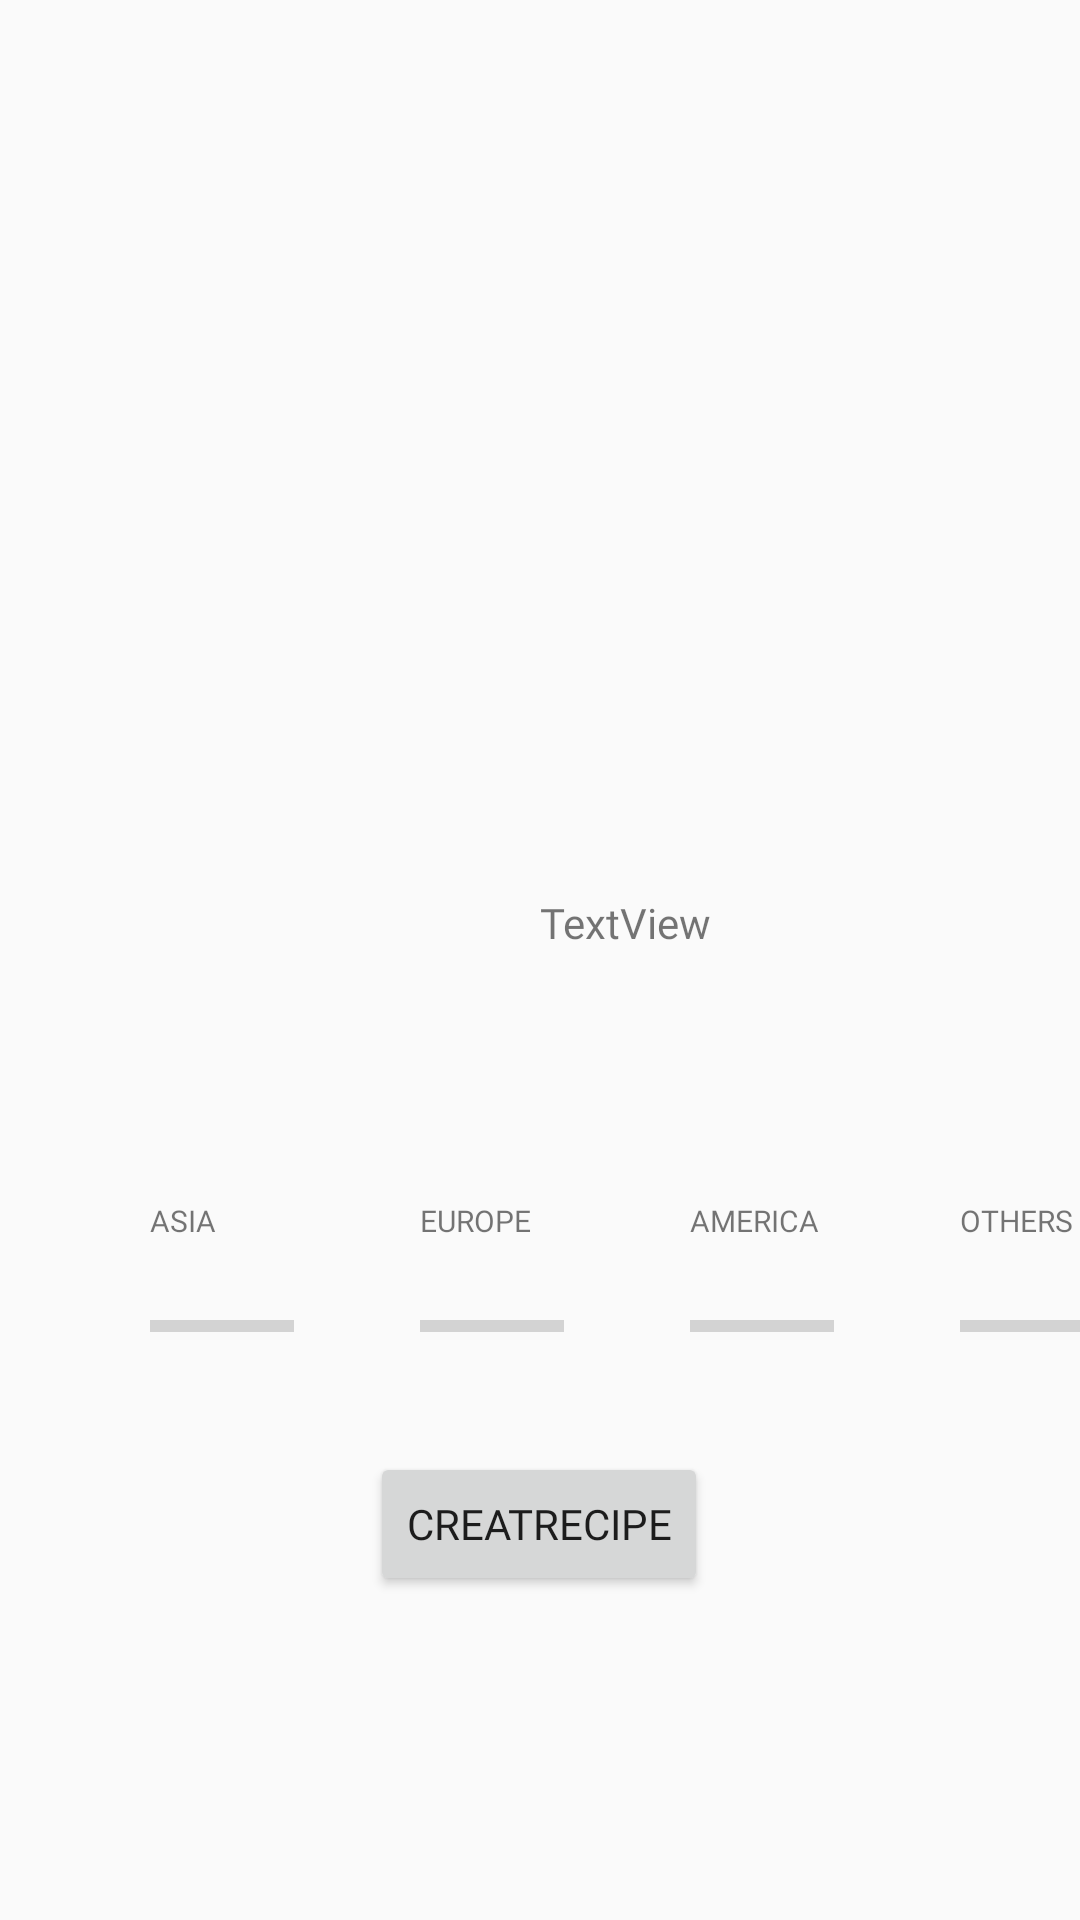

Reconstruct the res/layout file that produces this screen, plus the resources it refers to.
<!-- AndroidManifest.xml: application theme Theme.TravelRecipe -->
<!-- res/layout/fragment_home.xml -->
<?xml version="1.0" encoding="utf-8"?>
<androidx.constraintlayout.widget.ConstraintLayout xmlns:android="http://schemas.android.com/apk/res/android"
    xmlns:app="http://schemas.android.com/apk/res-auto"
    xmlns:tools="http://schemas.android.com/tools"
    android:id="@+id/fragment_home"
    android:layout_width="match_parent"
    android:layout_height="match_parent">

    <ImageView
        android:id="@+id/imageView2"
        android:layout_width="50dp"
        android:layout_height="50dp"
        android:layout_marginStart="90dp"
        android:clickable="true"
        android:onClick="onImgContinent2_Clicked"
        android:visibility="visible"
        app:layout_constraintStart_toStartOf="@+id/imageView1"
        app:layout_constraintTop_toTopOf="@+id/imageView1" />

    <ImageView
        android:id="@+id/imageView3"
        android:layout_width="50dp"
        android:layout_height="50dp"
        android:layout_marginStart="180dp"
        android:clickable="true"
        android:onClick="onImgContinent3_Clicked"
        android:visibility="visible"
        app:layout_constraintStart_toStartOf="@+id/imageView1"
        app:layout_constraintTop_toTopOf="@+id/imageView1" />

    <ImageView
        android:id="@+id/imageView4"
        android:layout_width="50dp"
        android:layout_height="50dp"
        android:layout_marginStart="270dp"
        android:clickable="true"
        android:onClick="onImgContinent4_Clicked"
        android:visibility="visible"
        app:layout_constraintStart_toStartOf="@+id/imageView1"
        app:layout_constraintTop_toTopOf="@+id/imageView1" />

    <ImageView
        android:id="@+id/profileImage"
        android:layout_width="100dp"
        android:layout_height="100dp"
        android:layout_marginTop="168dp"
        android:scaleType="centerCrop"
        android:visibility="visible"
        app:layout_constraintEnd_toEndOf="parent"
        app:layout_constraintHorizontal_bias="0.501"
        app:layout_constraintStart_toStartOf="parent"
        app:layout_constraintTop_toTopOf="parent"
        tools:srcCompat="@tools:sample/avatars" />

    <TextView
        android:id="@+id/usernameTextview"
        android:layout_width="wrap_content"
        android:layout_height="wrap_content"
        android:layout_marginStart="180dp"
        android:layout_marginTop="30dp"
        android:fontFamily="@font/baloo_paaji"
        android:text="TextView"
        app:layout_constraintStart_toStartOf="parent"
        app:layout_constraintTop_toBottomOf="@+id/profileImage" />

    <ImageView
        android:id="@+id/imageView1"
        android:layout_width="50dp"
        android:layout_height="50dp"
        android:layout_marginStart="50dp"
        android:layout_marginTop="350dp"
        android:clickable="true"
        android:onClick="onImgContinent1_Clicked"
        android:visibility="visible"
        app:layout_constraintStart_toStartOf="parent"
        app:layout_constraintTop_toTopOf="parent" />

    <ProgressBar
        android:id="@+id/progressBar1"
        style="?android:attr/progressBarStyleHorizontal"
        android:layout_width="wrap_content"
        android:layout_height="wrap_content"
        android:layout_marginTop="84dp"
        app:layout_constraintStart_toStartOf="@+id/imageView1"
        app:layout_constraintTop_toTopOf="@+id/imageView1" />

    <ProgressBar
        android:id="@+id/progressBar2"
        style="?android:attr/progressBarStyleHorizontal"
        android:layout_width="wrap_content"
        android:layout_height="wrap_content"
        app:layout_constraintStart_toStartOf="@+id/imageView2"
        app:layout_constraintTop_toTopOf="@+id/progressBar1" />

    <ProgressBar
        android:id="@+id/progressBar3"
        style="?android:attr/progressBarStyleHorizontal"
        android:layout_width="wrap_content"
        android:layout_height="wrap_content"
        app:layout_constraintStart_toStartOf="@+id/imageView3"
        app:layout_constraintTop_toTopOf="@+id/progressBar2" />

    <ProgressBar
        android:id="@+id/progressBar4"
        style="?android:attr/progressBarStyleHorizontal"
        android:layout_width="wrap_content"
        android:layout_height="wrap_content"
        app:layout_constraintStart_toStartOf="@+id/imageView4"
        app:layout_constraintTop_toTopOf="@+id/progressBar3" />

    <ImageView
        android:id="@+id/settingButton"
        android:layout_width="48dp"
        android:layout_height="48dp"
        android:layout_marginTop="16dp"
        android:layout_marginEnd="16dp"
        android:onClick="onImgSetting_Clicked"
        app:layout_constraintEnd_toEndOf="parent"
        app:layout_constraintTop_toTopOf="parent"
        app:srcCompat="@drawable/ic_main_settings"
        tools:ignore="SpeakableTextPresentCheck" />

    <TextView
        android:id="@+id/textView5"
        android:layout_width="50dp"
        android:layout_height="20dp"
        android:fontFamily="@font/baloo_paaji"
        android:text="@string/asia_"
        android:textSize="10sp"
        app:layout_constraintStart_toStartOf="@+id/imageView1"
        app:layout_constraintTop_toBottomOf="@+id/imageView1" />

    <TextView
        android:id="@+id/textView6"
        android:layout_width="50dp"
        android:layout_height="20dp"
        android:fontFamily="@font/baloo_paaji"
        android:text="@string/europe_"
        android:textSize="10sp"
        app:layout_constraintStart_toStartOf="@+id/imageView2"
        app:layout_constraintTop_toBottomOf="@+id/imageView2" />

    <TextView
        android:id="@+id/textView7"
        android:layout_width="50dp"
        android:layout_height="20dp"
        android:fontFamily="@font/baloo_paaji"
        android:text="@string/america_"
        android:textSize="10sp"
        app:layout_constraintStart_toStartOf="@+id/imageView3"
        app:layout_constraintTop_toBottomOf="@+id/imageView3" />

    <TextView
        android:id="@+id/textView8"
        android:layout_width="50dp"
        android:layout_height="20dp"
        android:fontFamily="@font/baloo_paaji"
        android:text="@string/others_"
        android:textSize="10sp"
        app:layout_constraintStart_toStartOf="@+id/imageView4"
        app:layout_constraintTop_toBottomOf="@+id/imageView4" />

    <Button
        android:id="@+id/createRecipeButton"
        android:layout_width="wrap_content"
        android:layout_height="wrap_content"
        android:layout_marginTop="216dp"
        android:fontFamily="@font/baloo_paaji"
        android:onClick="onButtonCreateRecipeClicked"
        android:text="@string/creatrecipe"
        app:layout_constraintEnd_toEndOf="parent"
        app:layout_constraintHorizontal_bias="0.498"
        app:layout_constraintStart_toStartOf="parent"
        app:layout_constraintTop_toBottomOf="@+id/profileImage" />

</androidx.constraintlayout.widget.ConstraintLayout>
<!-- resources referenced by this layout -->
<resources>
  <string name="america_">AMERICA</string>
  <string name="asia_">ASIA</string>
  <string name="creatrecipe">CreatRecipe</string>
  <string name="europe_">EUROPE</string>
  <string name="others_">OTHERS</string>
  <style name="Theme.TravelRecipe" parent="Theme.AppCompat.DayNight.NoActionBar">
          
          
          <item name="colorPrimary">@color/purple_500</item>
          <item name="colorPrimaryVariant">@color/purple_700</item>
          <item name="colorOnPrimary">@color/white</item>
          
          <item name="colorSecondary">@color/teal_200</item>
          <item name="colorSecondaryVariant">@color/teal_700</item>
          <item name="colorOnSecondary">@color/black</item>
          
          <item name="android:statusBarColor" tools:targetApi="l">?attr/colorPrimaryVariant</item>
          
      </style>
  <!-- not gathered from this repository: default colours our renderer supplied (Android Studio template values) -->
  <color name="purple_500">#FF6200EE</color>
  <color name="purple_700">#FF3700B3</color>
  <color name="teal_200">#FF03DAC5</color>
  <color name="teal_700">#FF018786</color>
  <color name="black">#FF000000</color>
  <color name="white">#FFFFFFFF</color>
</resources>
